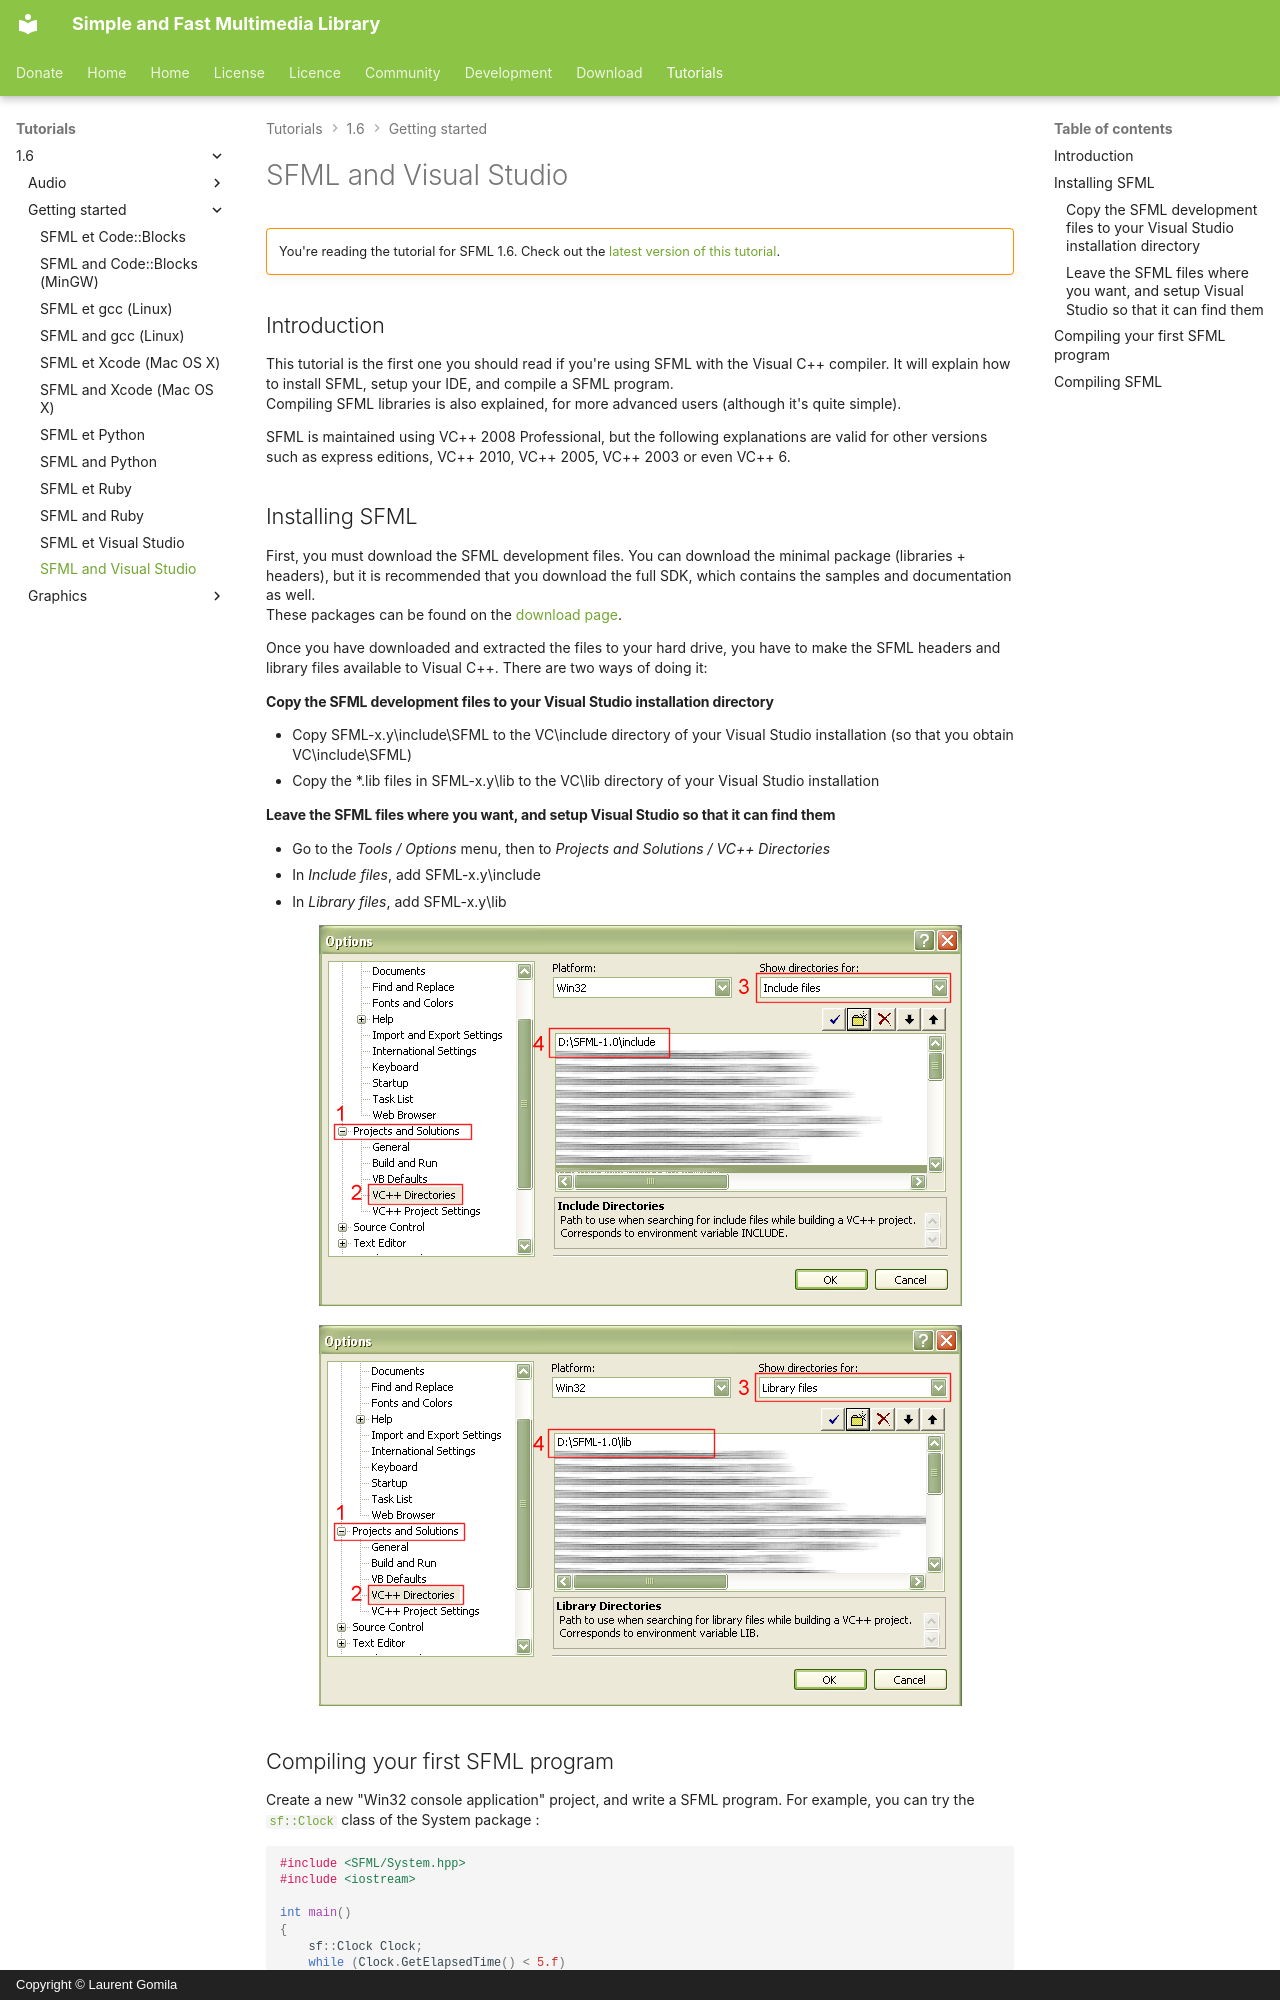

repository: SFML/SFML-Website · page: tutorials/1.6/getting-started/visual-studio/index.html · generator: mkdocs · copyright: Copyright © Laurent Gomila

# SFML and Visual Studio

!!! warning ""

    You're reading the tutorial for SFML 1.6. Check out the [latest version of this tutorial](/tutorials/latest/getting-started/visual-studio/).

## Introduction

This tutorial is the first one you should read if you're using SFML with the Visual C++ compiler. It will explain how to install SFML, setup your IDE, and compile a SFML program.  
Compiling SFML libraries is also explained, for more advanced users (although it's quite simple).

SFML is maintained using VC++ 2008 Professional, but the following explanations are valid for other versions such as express editions, VC++ 2010, VC++ 2005, VC++ 2003 or even VC++ 6.

## Installing SFML

First, you must download the SFML development files. You can download the minimal package (libraries + headers), but it is recommended that you download the full SDK, which contains the samples and documentation as well.  
These packages can be found on the [download page](../../../download/index.md "Go to the download page").

Once you have downloaded and extracted the files to your hard drive, you have to make the SFML headers and library files available to Visual C++. There are two ways of doing it:

#### Copy the SFML development files to your Visual Studio installation directory

- Copy SFML-x.y\include\SFML to the VC\include directory of your Visual Studio installation (so that you obtain VC\include\SFML)
- Copy the *.lib files in SFML-x.y\lib to the VC\lib directory of your Visual Studio installation

#### Leave the SFML files where you want, and setup Visual Studio so that it can find them

- Go to the *Tools / Options* menu, then to *Projects and Solutions / VC++ Directories*
- In *Include files*, add SFML-x.y\include
- In *Library files*, add SFML-x.y\lib

![Screenshot of the dialog box for setting up the include path](vc-include-path.png)

![Screenshot of the dialog box for setting up the library path](vc-lib-path.png)
